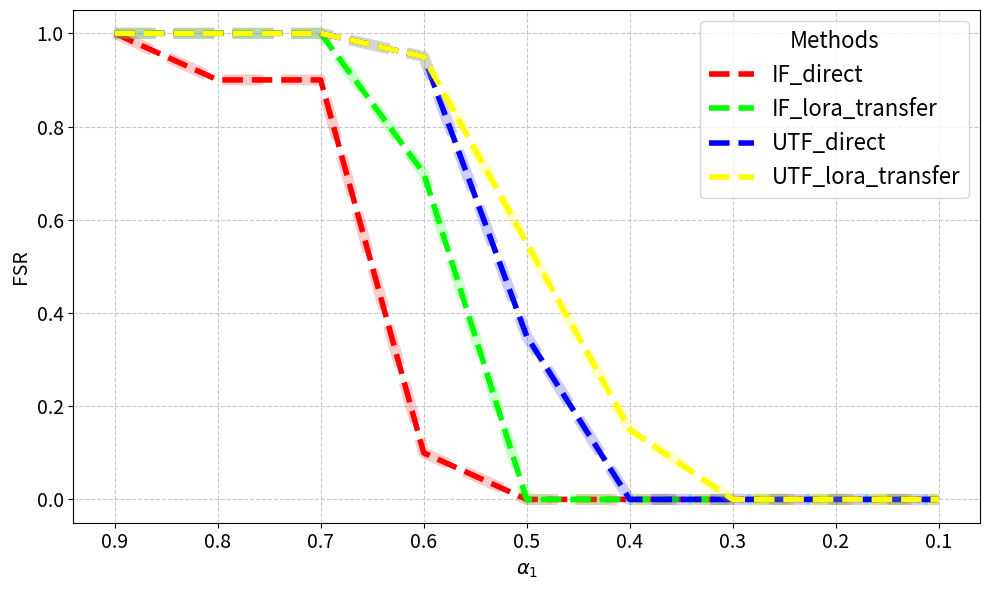
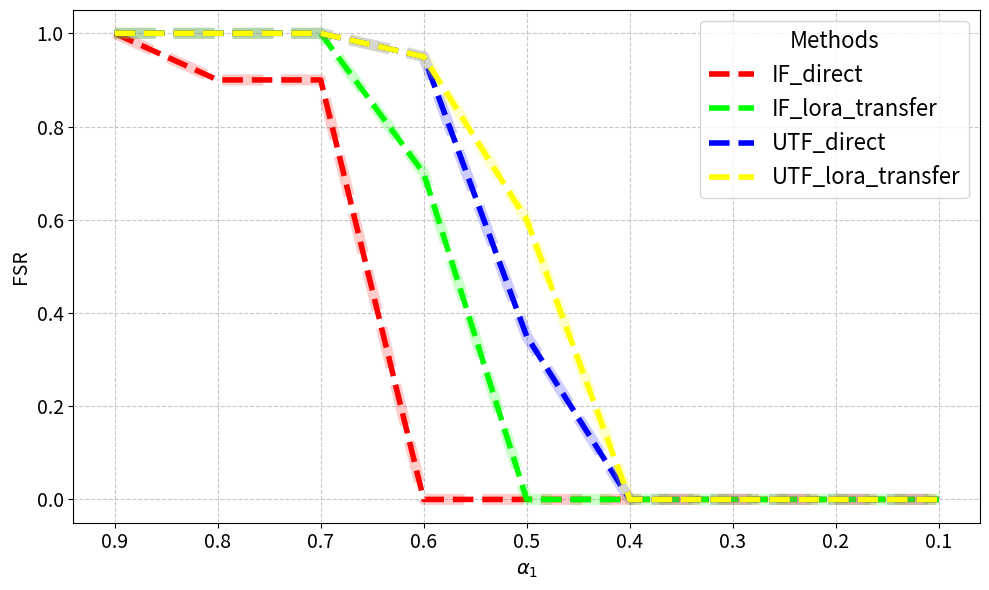
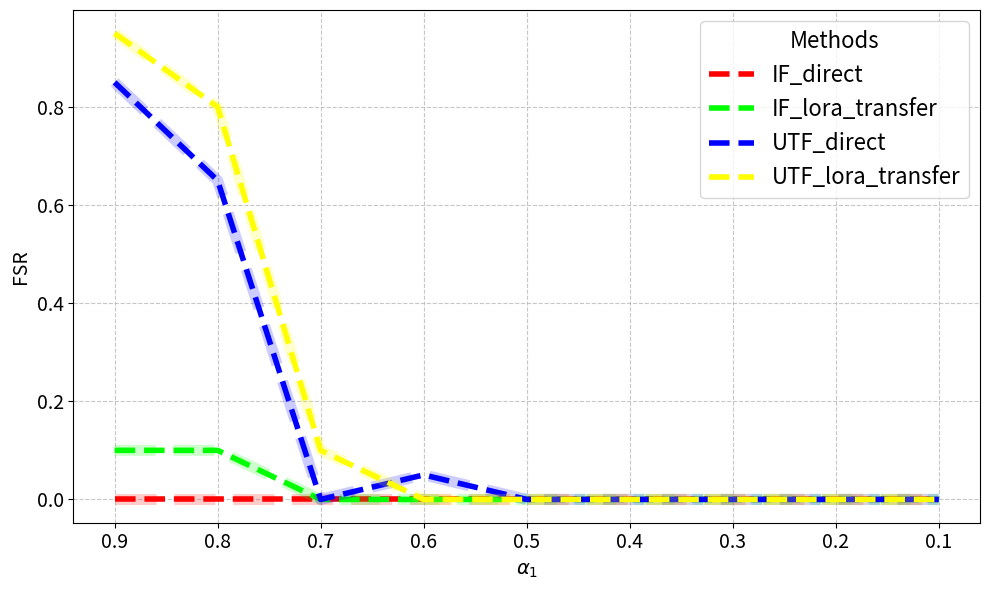
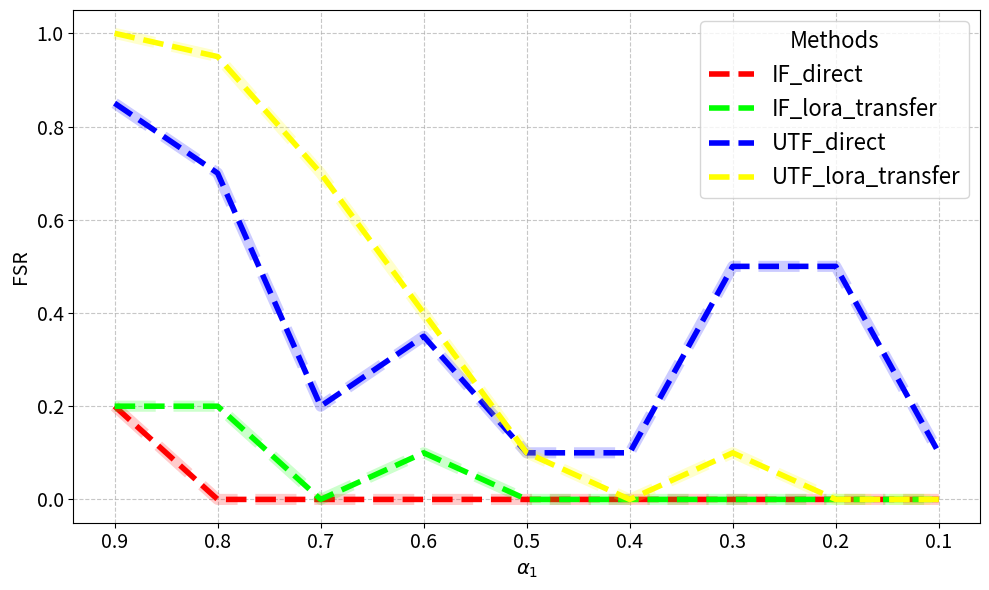

Reproduce these figures in Python, in order.

import matplotlib.pyplot as plt
import os

# 数据
alphas = [0.9, 0.8, 0.7, 0.6, 0.5, 0.4, 0.3, 0.2, 0.1]

data = {
    'Task': {
        'IF_direct': [1.0, 0.9, 0.9, 0.1, 0.0, 0.0, 0.0, 0.0, 0.0],
        'IF_lora_transfer': [1.0, 1.0, 1.0, 0.7, 0.0, 0.0, 0.0, 0.0, 0.0],
        'UTF_direct': [1.0, 1.0, 1.0, 0.95, 0.35, 0.0, 0.0, 0.0, 0.0],
        'UTF_lora_transfer': [1.0, 1.0, 1.0, 0.95, 0.55, 0.15, 0.0, 0.0, 0.0],
    },
    'Dare-Task': {
        'IF_direct': [1.0, 0.9, 0.9, 0.0, 0.0, 0.0, 0.0, 0.0, 0.0],
        'IF_lora_transfer': [1.0, 1.0, 1.0, 0.7, 0.0, 0.0, 0.0, 0.0, 0.0],
        'UTF_direct': [1.0, 1.0, 1.0, 0.95, 0.35, 0.0, 0.0, 0.0, 0.0],
        'UTF_lora_transfer': [1.0, 1.0, 1.0, 0.95, 0.6, 0.0, 0.0, 0.0, 0.0],
    },
    'Tie': {
        'IF_direct': [0.0, 0.0, 0.0, 0.0, 0.0, 0.0, 0.0, 0.0, 0.0],
        'IF_lora_transfer': [0.1, 0.1, 0.0, 0.0, 0.0, 0.0, 0.0, 0.0, 0.0],
        'UTF_direct': [0.85, 0.65, 0.0, 0.05, 0.0, 0.0, 0.0, 0.0, 0.0],
        'UTF_lora_transfer': [0.95, 0.8, 0.1, 0.0, 0.0, 0.0, 0.0, 0.0, 0.0],
    },
    'Dare-Tie': {
        'IF_direct': [0.2, 0.0, 0.0, 0.0, 0.0, 0.0, 0.0, 0.0, 0.0],
        'IF_lora_transfer': [0.2, 0.2, 0.0, 0.1, 0.0, 0.0, 0.0, 0.0, 0.0],
        'UTF_direct': [0.85, 0.7, 0.2, 0.35, 0.1, 0.1, 0.5, 0.5, 0.1],
        'UTF_lora_transfer': [1.0, 0.95, 0.7, 0.4, 0.1, 0.0, 0.1, 0.0, 0.0],
    }
}

# 创建保存目录
output_dir = "./merge_results"
os.makedirs(output_dir, exist_ok=True)

# 定义颜色和样式
colors = {
    'IF_direct': '#FF0000', # 棕色系
    'IF_lora_transfer': '#00FF00', # 蓝色系
    'UTF_direct': '#0000FF', # 橙色系
    'UTF_lora_transfer': '#FFFF00', # 绿色系
}

# 绘制图形
for method_name, method_data in data.items():
    plt.figure(figsize=(10, 6))
    
    for key, values in method_data.items():
        # 画阴影线
        plt.plot(alphas, values,linestyle='--', color=colors[key], linewidth=8, alpha=0.2)
        # 画主线
        plt.plot(alphas, values,linestyle='--', color=colors[key], linewidth=4, label=key)
    
    plt.gca().invert_xaxis()  # 反转 α 从 0.9 到 0.1
    plt.xlabel(r'$\alpha_{1}$', fontsize=14)  # 使用 LaTeX 格式
    plt.xticks(fontsize=14)
    plt.ylabel('FSR', fontsize=14)
    plt.yticks(fontsize=14)
    # plt.title(f'{method_name} Merging: FSR vs α', fontsize=14)
    plt.legend(title='Methods', fontsize=16, title_fontsize=16)
    plt.grid(True, linestyle='--', alpha=0.7)
    plt.tight_layout()
    
    # 保存图片
    output_path = os.path.join(output_dir, f'merge_results_{method_name}.png')
    plt.savefig(output_path, dpi=300)
    plt.close()

    print(f"图 '{method_name}' 已保存到 '{output_path}'")
